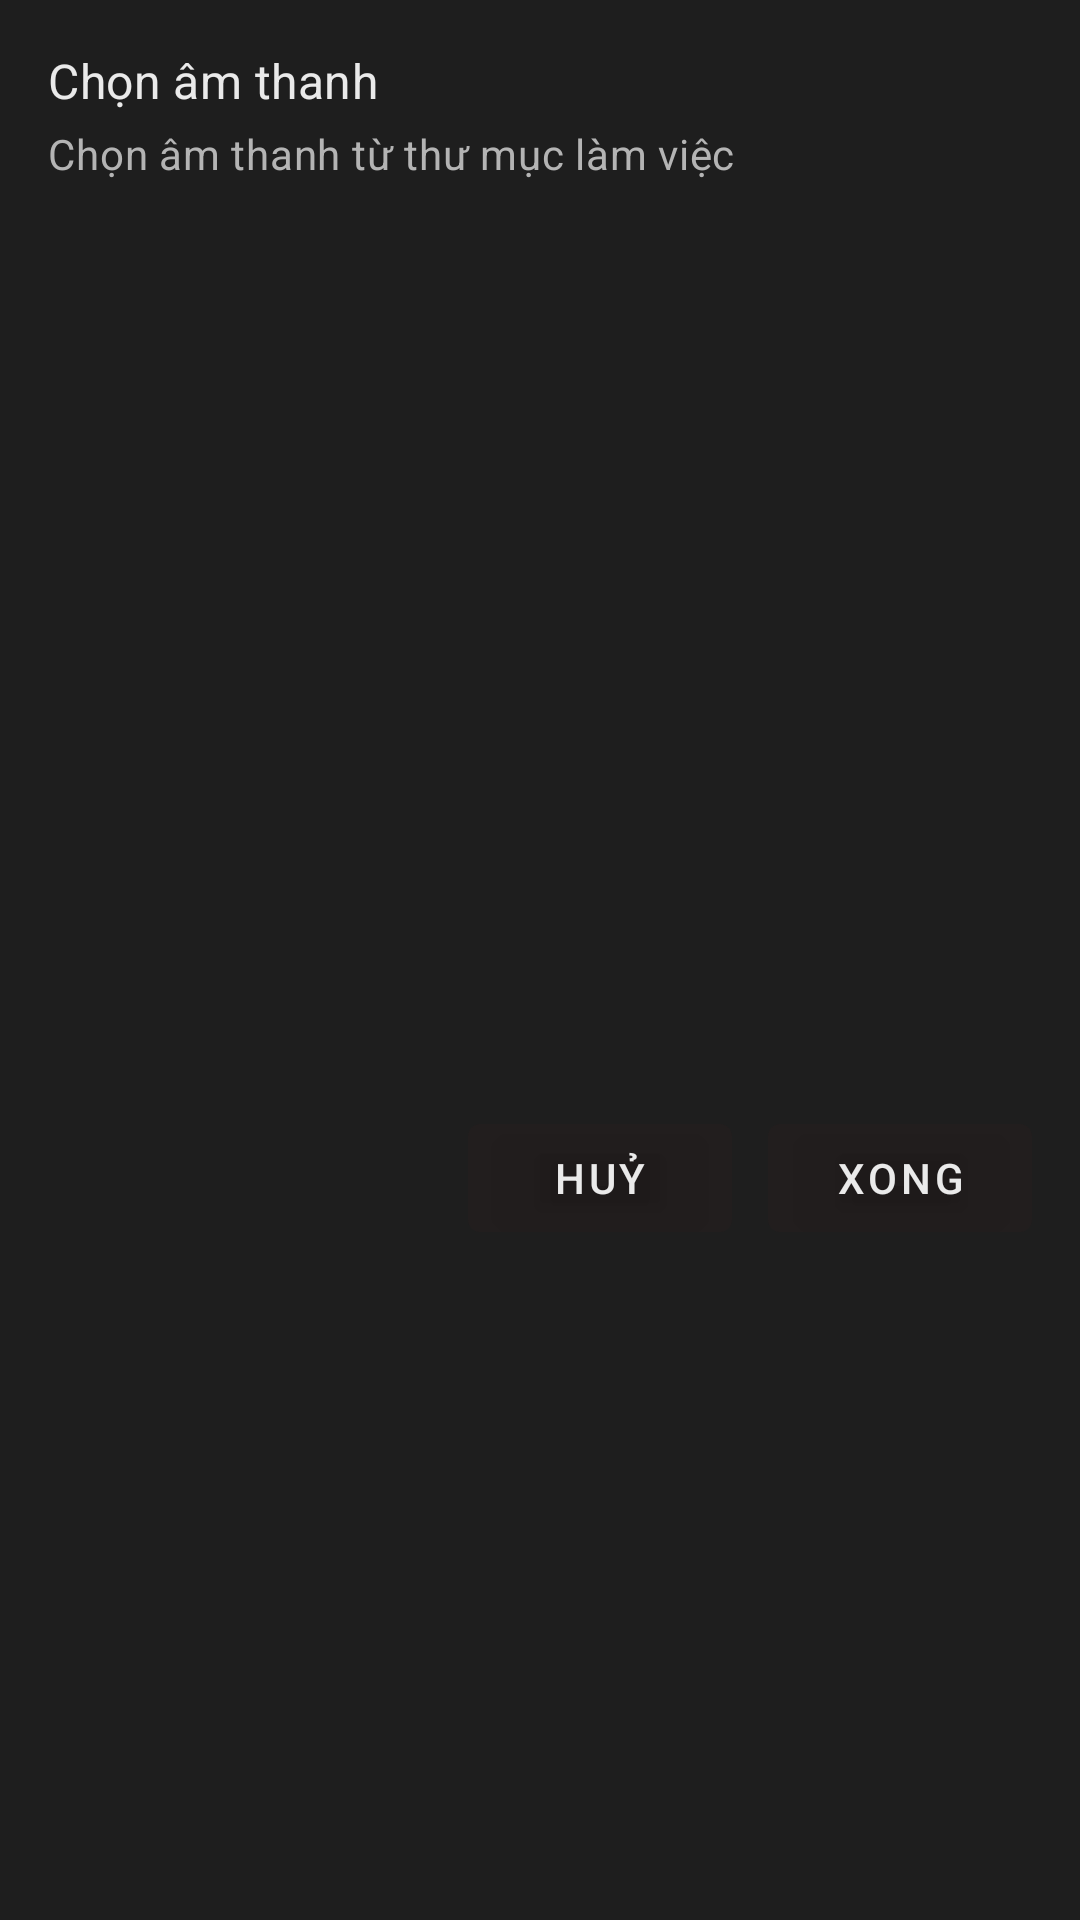

Write the Android layout XML for this screen, with the resource values it uses.
<!-- AndroidManifest.xml: application theme Theme.SM4 -->
<!-- res/layout/dialog_select_sound.xml -->
<?xml version="1.0" encoding="utf-8"?>
<LinearLayout xmlns:android="http://schemas.android.com/apk/res/android"
    xmlns:app="http://schemas.android.com/apk/res-auto"
    xmlns:tools="http://schemas.android.com/tools"
    android:layout_width="match_parent"
    android:layout_height="wrap_content"
    android:background="@color/surface_primary"
    android:orientation="vertical"
    android:padding="16dp"
    tools:context="naq.sm4.ui.sound.SelectSoundDialogFragment">

    <TextView
        android:id="@+id/dialogTitle"
        android:layout_width="match_parent"
        android:layout_height="wrap_content"
        android:text="@string/dialog_select_sound_title"
        android:textAppearance="@style/TextAppearance.MaterialComponents.Subtitle1"
        android:textColor="@color/text_primary" />

    <TextView
        android:id="@+id/dialogSubtitle"
        android:layout_width="match_parent"
        android:layout_height="wrap_content"
        android:layout_marginTop="4dp"
        android:text="@string/sound_library_title_selection"
        android:textAppearance="@style/TextAppearance.MaterialComponents.Body2"
        android:textColor="@color/text_secondary"
        tools:text="Chọn âm thanh cho giai đoạn" />

    <androidx.recyclerview.widget.RecyclerView
        android:id="@+id/selectSoundRecyclerView"
        android:layout_width="match_parent"
        android:layout_height="280dp"
        android:layout_marginTop="12dp"
        android:clipToPadding="false"
        android:paddingBottom="8dp"
        tools:listitem="@layout/item_sound_file" />

    <TextView
        android:id="@+id/selectSoundEmptyText"
        android:layout_width="match_parent"
        android:layout_height="wrap_content"
        android:layout_marginTop="16dp"
        android:gravity="center"
        android:text="@string/dialog_select_sound_empty"
        android:textAppearance="@style/TextAppearance.MaterialComponents.Body2"
        android:textColor="@color/text_secondary"
        android:visibility="gone"
        tools:visibility="gone" />

    <LinearLayout
        android:layout_width="match_parent"
        android:layout_height="wrap_content"
        android:layout_marginTop="16dp"
        android:gravity="end"
        android:orientation="horizontal">

        <com.google.android.material.button.MaterialButton
            android:id="@+id/selectSoundCancelButton"
            style="@style/Widget.SM4.Button"
            android:layout_width="wrap_content"
            android:layout_height="wrap_content"
            android:layout_marginEnd="12dp"
            android:text="@string/button_cancel" />

        <com.google.android.material.button.MaterialButton
            android:id="@+id/selectSoundDoneButton"
            style="@style/Widget.SM4.Button"
            android:layout_width="wrap_content"
            android:layout_height="wrap_content"
            android:text="@string/button_done" />
    </LinearLayout>

</LinearLayout>
<!-- res/layout/item_sound_file.xml (included above) -->
<?xml version="1.0" encoding="utf-8"?>
<LinearLayout xmlns:android="http://schemas.android.com/apk/res/android"
    xmlns:app="http://schemas.android.com/apk/res-auto"
    xmlns:tools="http://schemas.android.com/tools"
    android:layout_width="match_parent"
    android:layout_height="wrap_content"
    android:background="@color/surface_primary"
    android:gravity="center_vertical"
    android:minHeight="56dp"
    android:orientation="horizontal"
    android:paddingHorizontal="16dp"
    android:paddingVertical="12dp">

    <ImageView
        android:layout_width="24dp"
        android:layout_height="24dp"
        android:contentDescription="@string/title_sound_library"
        android:src="@drawable/ic_library_music" />

    <TextView
        android:id="@+id/soundNameText"
        android:layout_width="0dp"
        android:layout_height="wrap_content"
        android:layout_marginStart="16dp"
        android:layout_weight="1"
        android:textAppearance="@style/TextAppearance.MaterialComponents.Body1"
        android:textColor="@color/text_primary"
        android:text="Sound name"
        tools:text="Tiếng mưa nhẹ.mp3" />

    <CheckBox
        android:id="@+id/soundSelectionCheck"
        android:layout_width="wrap_content"
        android:layout_height="wrap_content"
        android:visibility="gone"
        app:buttonTint="@color/accent_primary"
        tools:visibility="visible" />

</LinearLayout>
<!-- resources referenced by this layout -->
<resources>
  <color name="accent_primary">#FF9A82FF</color>
  <color name="surface_primary">#FF1E1E1E</color>
  <color name="text_primary">#FFEAEAEA</color>
  <color name="text_secondary">#FFB4B4B4</color>
  <!-- drawable ic_library_music (drawable) -->
  <?xml version="1.0" encoding="utf-8"?>
  <vector xmlns:android="http://schemas.android.com/apk/res/android"
      android:width="24dp"
      android:height="24dp"
      android:viewportWidth="24"
      android:viewportHeight="24">
      <path
          android:fillColor="@color/text_primary"
          android:pathData="M20,2L12,2c-1.1,0 -2,0.9 -2,2v10.55c-0.59,-0.34 -1.27,-0.55 -2,-0.55 -2.21,0 -4,1.79 -4,4s1.79,4 4,4 4,-1.79 4,-4V6h8V2z" />
      <path
          android:fillColor="@color/text_primary"
          android:pathData="M6,22c-1.65,0 -3,-1.35 -3,-3s1.35,-3 3,-3 3,1.35 3,3 -1.35,3 -3,3z" />
  </vector>
  <string name="button_cancel">Huỷ</string>
  <string name="button_done">Xong</string>
  <string name="dialog_select_sound_empty">Không có file âm thanh. Vào Thư viện âm thanh để thêm.</string>
  <string name="dialog_select_sound_title">Chọn âm thanh</string>
  <string name="sound_library_title_selection">Chọn âm thanh từ thư mục làm việc</string>
  <string name="title_sound_library">Thư viện âm thanh</string>
  <style name="Widget.SM4.Button" parent="Widget.MaterialComponents.Button">
          <item name="android:textColor">@color/text_primary</item>
          <item name="backgroundTint">#442E2121</item>
      </style>
  <style name="Theme.SM4" parent="Theme.MaterialComponents.DayNight.NoActionBar">
          <item name="colorPrimary">@color/accent_primary</item>
          <item name="colorPrimaryVariant">@color/purple_700</item>
          <item name="colorOnPrimary">@color/text_primary</item>
          <item name="colorSecondary">@color/accent_secondary</item>
          <item name="colorSecondaryVariant">@color/purple_500</item>
          <item name="colorOnSecondary">@color/text_primary</item>
          <item name="android:statusBarColor">@color/background_primary</item>
          <item name="android:navigationBarColor">@color/background_primary</item>
          <item name="android:windowBackground">@color/background_primary</item>
          <item name="colorSurface">@color/surface_primary</item>
          <item name="colorOnSurface">@color/text_primary</item>
  
          <item name="android:colorBackground">@color/background_primary</item>
          <item name="colorOnBackground">@color/text_primary</item>
          <item name="android:textColor">@color/text_primary</item>
          <item name="materialButtonStyle">@style/Widget.SM4.Button</item>
          <item name="extendedFloatingActionButtonStyle">@style/Widget.SM4.ExtendedFab</item>
          <item name="textInputStyle">@style/Widget.SM4.TextInputLayout</item>
      </style>
  <color name="purple_700">#FF4F378B</color>
  <color name="accent_secondary">#FF5E5CE6</color>
  <color name="purple_500">#FF6750A4</color>
  <color name="background_primary">#FF121212</color>
  <style name="Widget.SM4.ExtendedFab" parent="Widget.MaterialComponents.ExtendedFloatingActionButton">
          <item name="backgroundTint">@color/accent_primary</item>
          <item name="android:textColor">@color/text_primary</item>
      </style>
  <style name="Widget.SM4.TextInputLayout" parent="Widget.MaterialComponents.TextInputLayout.OutlinedBox">
          <item name="boxBackgroundColor">@color/surface_primary</item>
          <item name="android:textColorHint">@color/text_secondary</item>
      </style>
</resources>
